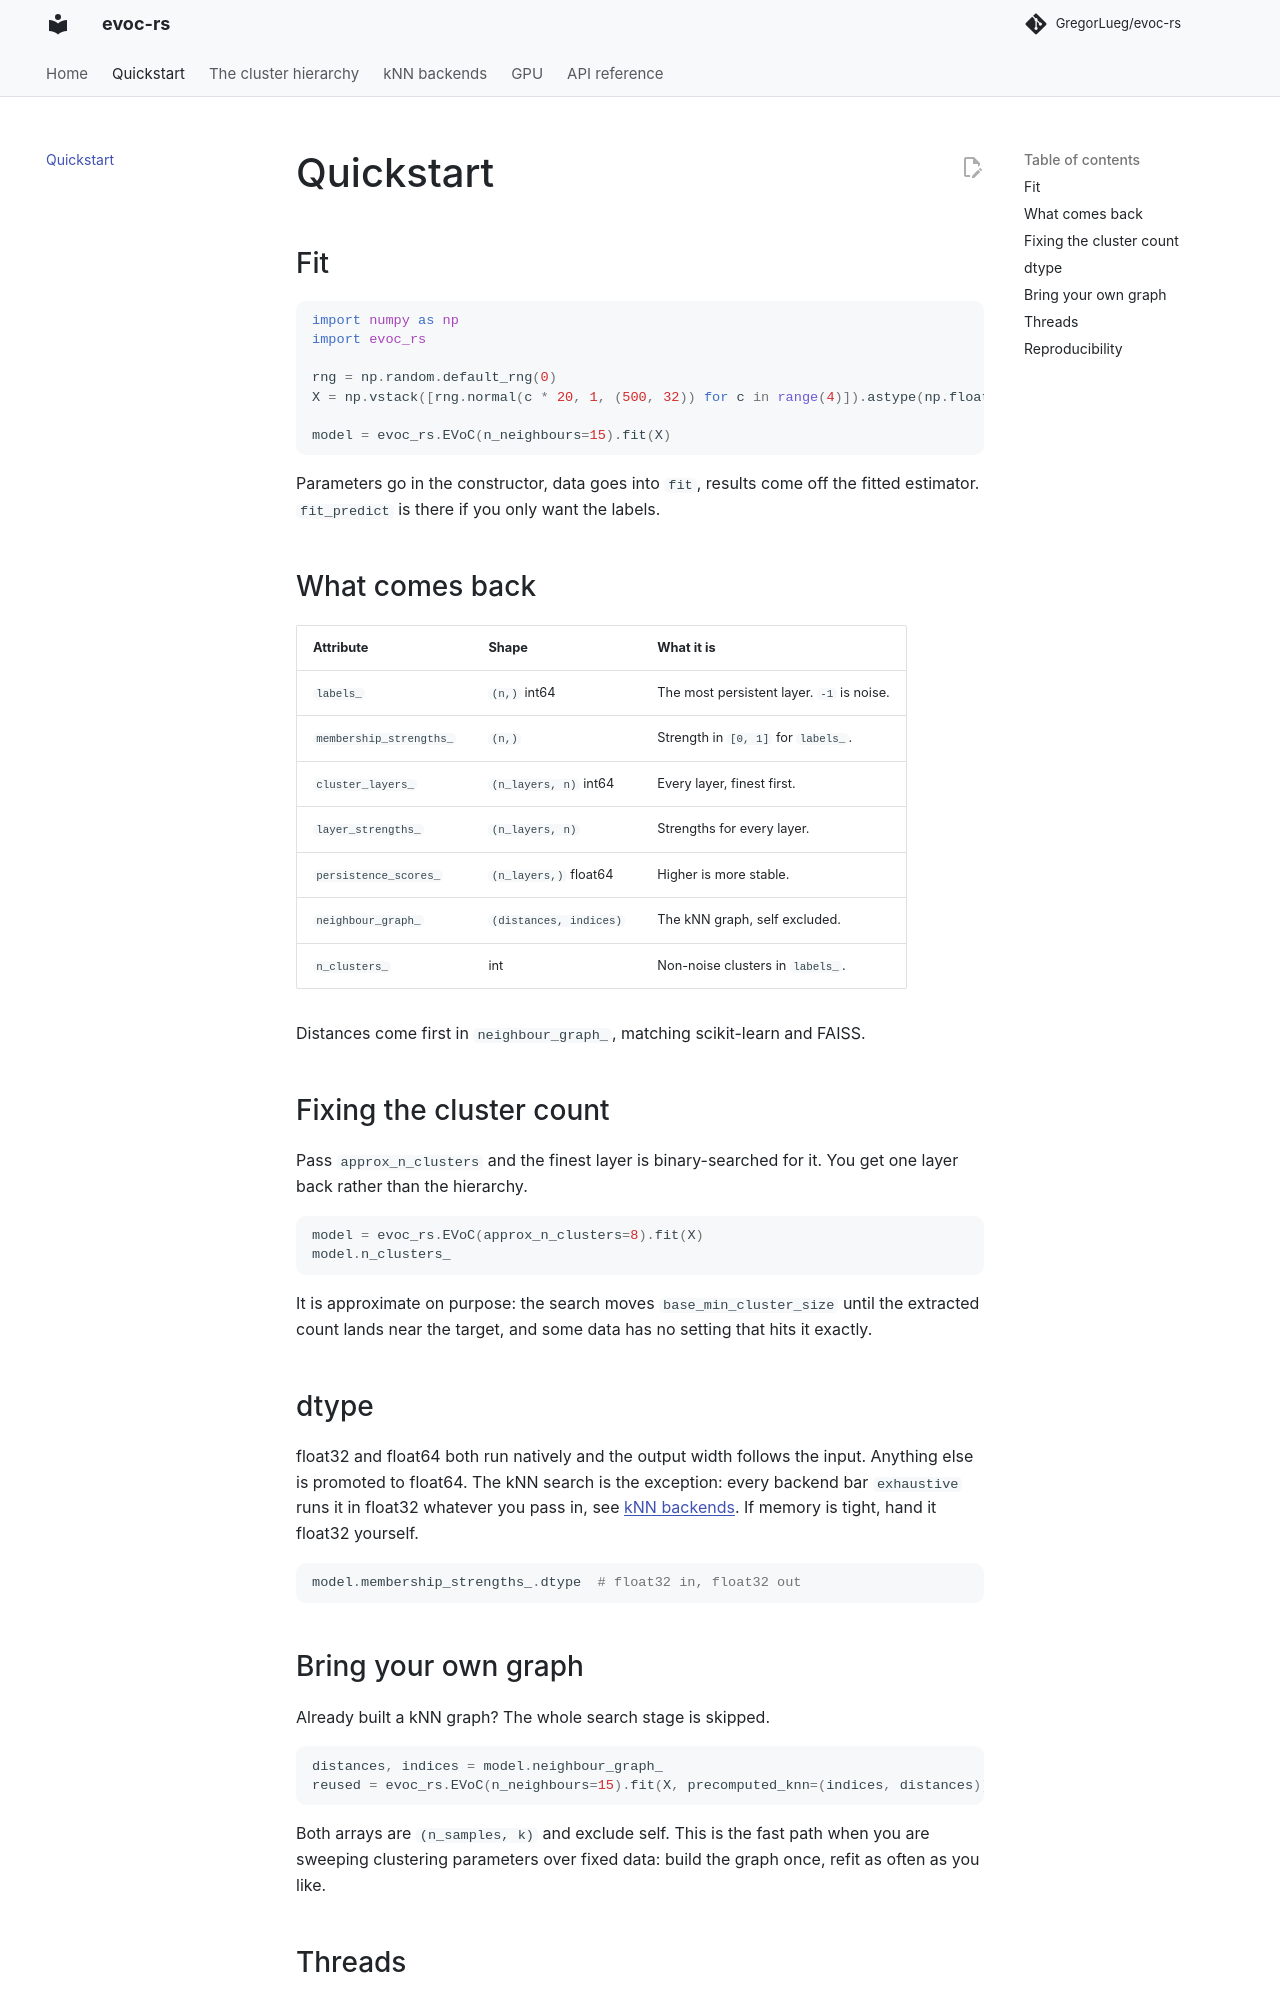

repository: GregorLueg/evoc-rs · page: quickstart/index.html · generator: mkdocs

# Quickstart

## Fit

```python
import numpy as np
import evoc_rs

rng = np.random.default_rng(0)
X = np.vstack([rng.normal(c * 20, 1, (500, 32)) for c in range(4)]).astype(np.float32)

model = evoc_rs.EVoC(n_neighbours=15).fit(X)
```

Parameters go in the constructor, data goes into `fit`, results come off the
fitted estimator. `fit_predict` is there if you only want the labels.

## What comes back

| Attribute | Shape | What it is |
| --- | --- | --- |
| `labels_` | `(n,)` int64 | The most persistent layer. `-1` is noise. |
| `membership_strengths_` | `(n,)` | Strength in `[0, 1]` for `labels_`. |
| `cluster_layers_` | `(n_layers, n)` int64 | Every layer, finest first. |
| `layer_strengths_` | `(n_layers, n)` | Strengths for every layer. |
| `persistence_scores_` | `(n_layers,)` float64 | Higher is more stable. |
| `neighbour_graph_` | `(distances, indices)` | The kNN graph, self excluded. |
| `n_clusters_` | int | Non-noise clusters in `labels_`. |

Distances come first in `neighbour_graph_`, matching scikit-learn and FAISS.

## Fixing the cluster count

Pass `approx_n_clusters` and the finest layer is binary-searched for it. You get
one layer back rather than the hierarchy.

```python
model = evoc_rs.EVoC(approx_n_clusters=8).fit(X)
model.n_clusters_
```

It is approximate on purpose: the search moves `base_min_cluster_size` until the
extracted count lands near the target, and some data has no setting that hits it
exactly.

## dtype

float32 and float64 both run natively and the output width follows the input.
Anything else is promoted to float64. The kNN search is the exception: every
backend bar `exhaustive` runs it in float32 whatever you pass in, see
[kNN backends](backends.md). If memory is tight, hand it float32 yourself.

```python
model.membership_strengths_.dtype  # float32 in, float32 out
```
